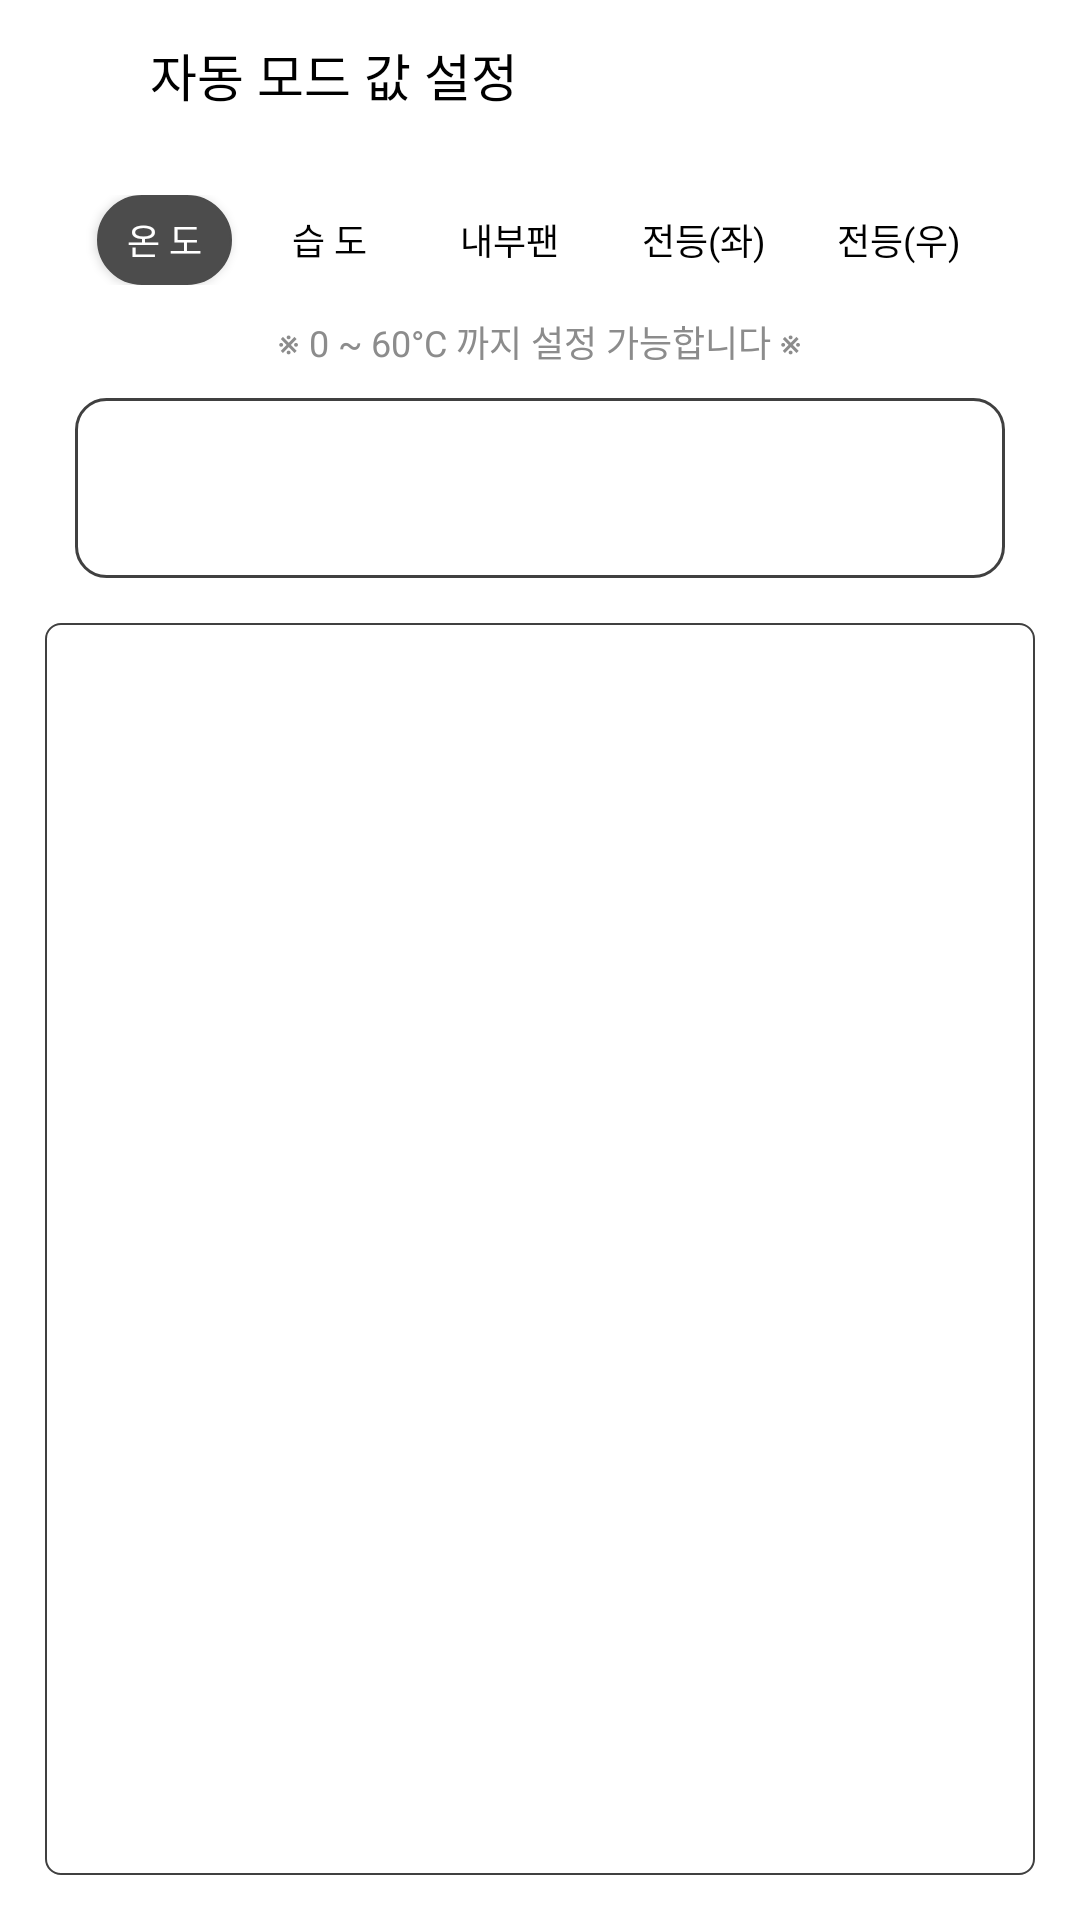

Write the Android layout XML for this screen, with the resource values it uses.
<!-- AndroidManifest.xml: application theme Theme.Plant_IOT_Phone -->
<!-- res/layout/activity_user_setting.xml -->
<?xml version="1.0" encoding="utf-8"?>
<LinearLayout xmlns:android="http://schemas.android.com/apk/res/android"
    xmlns:app="http://schemas.android.com/apk/res-auto"
    xmlns:tools="http://schemas.android.com/tools"
    android:layout_width="match_parent"
    android:layout_height="match_parent"
    android:orientation="vertical"
    tools:context=".UserSetting">
    <RelativeLayout
        android:layout_width="match_parent"
        android:layout_height="@dimen/size_50dp">

        <android.widget.Button
            android:id="@+id/homeBTN"
            android:layout_width="@dimen/size_25dp"
            android:layout_height="@dimen/size_25dp"
            android:layout_centerVertical="true"
            android:layout_marginLeft="@dimen/size_15dp"
            android:background="@drawable/backhome" />

        <TextView
            android:layout_width="wrap_content"
            android:layout_height="wrap_content"
            android:layout_centerVertical="true"
            android:layout_marginLeft="@dimen/size_10dp"
            android:layout_toRightOf="@+id/homeBTN"
            android:fontFamily="@font/main_font"
            android:text="자동 모드 값 설정"
            android:textColor="#000000"
            android:textSize="@dimen/size_17dp" />

        <android.widget.Button
            android:id="@+id/saveBTN"
            android:layout_width="@dimen/size_25dp"
            android:layout_height="@dimen/size_25dp"
            android:layout_alignParentEnd="true"
            android:layout_alignParentRight="true"
            android:layout_centerVertical="true"
            android:layout_marginRight="@dimen/size_15dp"
            android:background="@drawable/setting_save" />
    </RelativeLayout>

    <LinearLayout
        android:layout_width="match_parent"
        android:layout_height="wrap_content"
        android:layout_marginLeft="@dimen/size_10dp"
        android:layout_marginRight="@dimen/size_10dp"
        android:layout_marginTop="@dimen/size_15dp"
        android:gravity="center"
        android:orientation="horizontal">
            <android.widget.Button
                android:id="@+id/tempBTN"
                android:layout_width="@dimen/size_45dp"
                android:layout_height="@dimen/size_30dp"
                android:text="온 도"
                android:textColor="#ffffff"
                android:textSize="@dimen/size_12dp"
                android:fontFamily="@font/main_font"
                android:background="@drawable/setting_btn_click"/>
            <android.widget.Button
                android:id="@+id/humiBTN"
                android:layout_width="@dimen/size_45dp"
                android:layout_height="@dimen/size_30dp"
                android:layout_marginLeft="@dimen/size_10dp"
                android:text="습 도"
                android:textColor="#000000"
                android:textSize="@dimen/size_12dp"
                android:fontFamily="@font/main_font"
                android:background="@drawable/setting_btn_selector"/>
            <android.widget.Button
                android:id="@+id/fanBTN"
                android:layout_width="@dimen/size_55dp"
                android:layout_height="@dimen/size_30dp"
                android:layout_marginLeft="@dimen/size_10dp"
                android:text="내부팬"
                android:textColor="#000000"
                android:textSize="@dimen/size_12dp"
                android:fontFamily="@font/main_font"
                android:background="@drawable/setting_btn_selector"/>
            <android.widget.Button
                android:id="@+id/ledLBTN"
                android:layout_width="@dimen/size_55dp"
                android:layout_height="@dimen/size_30dp"
                android:layout_marginLeft="@dimen/size_10dp"
                android:text="전등(좌)"
                android:textColor="#000000"
                android:textSize="@dimen/size_12dp"
                android:fontFamily="@font/main_font"
                android:background="@drawable/setting_btn_selector"/>
            <android.widget.Button
                android:id="@+id/ledRBTN"
                android:layout_width="@dimen/size_55dp"
                android:layout_height="@dimen/size_30dp"
                android:layout_marginLeft="@dimen/size_10dp"
                android:text="전등(우)"
                android:textColor="#000000"
                android:textSize="@dimen/size_12dp"
                android:fontFamily="@font/main_font"
                android:background="@drawable/setting_btn_selector"/>
    </LinearLayout>

    <TextView
        android:id="@+id/cautionT"
        android:layout_width="wrap_content"
        android:layout_height="wrap_content"
        android:layout_marginTop="@dimen/size_10dp"
        android:text="※ 0 ~ 60°C 까지 설정 가능합니다 ※"
        android:textSize="@dimen/size_12dp"
        android:textColor="#8C8C8C"
        android:layout_gravity="center"
        android:fontFamily="@font/main_font"/>

    <LinearLayout
        android:layout_width="match_parent"
        android:layout_height="@dimen/size_60dp"
        android:layout_marginTop="@dimen/size_10dp"
        android:layout_marginLeft="@dimen/size_25dp"
        android:layout_marginRight="@dimen/size_25dp"
        android:gravity="center"
        android:background="@drawable/setting_value_layout">
        <TextView
            android:id="@+id/autoValue"
            android:layout_width="wrap_content"
            android:layout_height="wrap_content"
            android:text=""
            android:textColor="#000000"
            android:textSize="@dimen/size_17dp"
            android:textStyle="bold"
            android:fontFamily="@font/main_font"/>
    </LinearLayout>

    <LinearLayout
        android:layout_width="match_parent"
        android:layout_height="match_parent"
        android:layout_margin="@dimen/size_15dp"
        android:background="@drawable/setting_layout">
        <FrameLayout
            android:id="@+id/setFrame"
            android:layout_width="match_parent"
            android:layout_height="match_parent"
            android:layout_gravity="center"
            android:layout_margin="@dimen/size_15dp"/>
    </LinearLayout>

</LinearLayout>
<!-- resources referenced by this layout -->
<resources>
  <dimen name="size_10dp">15px</dimen>
  <dimen name="size_12dp">18px</dimen>
  <dimen name="size_15dp">22.5px</dimen>
  <dimen name="size_17dp">25.5px</dimen>
  <dimen name="size_25dp">37.5px</dimen>
  <dimen name="size_30dp">45px</dimen>
  <dimen name="size_45dp">67.5px</dimen>
  <dimen name="size_50dp">75px</dimen>
  <dimen name="size_55dp">82.5px</dimen>
  <dimen name="size_60dp">90px</dimen>
  <!-- drawable setting_btn_click (drawable) -->
  <?xml version="1.0" encoding="utf-8"?>
  <shape xmlns:android="http://schemas.android.com/apk/res/android"
      android:shape="rectangle">
      <stroke
          android:color="#4C4C4C"
          android:width="0.5dp"/>
      <solid
          android:color="#4C4C4C"/>
      <size
          android:width="70dp"
          android:height="70dp" />
      <corners android:radius="20dp" />
  </shape>
  <!-- drawable setting_btn_selector (drawable) -->
  <?xml version="1.0" encoding="utf-8"?>
  <selector xmlns:android="http://schemas.android.com/apk/res/android">
      <item android:drawable="@drawable/setting_btn_focus" android:state_pressed="true"/>
      <item android:drawable="@drawable/setting_btn_focus" android:state_focused="true"/>
      <item android:drawable="@drawable/setting_btn"/>
  </selector>
  <!-- drawable setting_layout (drawable) -->
  <?xml version="1.0" encoding="utf-8"?>
  <shape xmlns:android="http://schemas.android.com/apk/res/android"
      android:shape="rectangle">
      <stroke
          android:color="#404040"
          android:width="0.5dp"/>
      <solid
          android:color="@android:color/transparent"/>
      <size
          android:width="70dp"
          android:height="70dp" />
      <corners android:radius="5dp" />
  </shape>
  <!-- drawable setting_value_layout (drawable) -->
  <?xml version="1.0" encoding="utf-8"?>
  <shape xmlns:android="http://schemas.android.com/apk/res/android"
      android:shape="rectangle">
      <stroke
          android:color="#404040"
          android:width="1dp"/>
      <solid
          android:color="@android:color/transparent"/>
      <size
          android:width="70dp"
          android:height="70dp" />
      <corners android:radius="10dp" />
  </shape>
  <style name="Theme.Plant_IOT_Phone" parent="Theme.MaterialComponents.DayNight.DarkActionBar">
          
          <item name="colorPrimary">#000000</item>
          <item name="colorPrimaryVariant">#84A56C</item>
          <item name="colorOnPrimary">@color/black</item>
          
          <item name="colorSecondary">@color/teal_200</item>
          <item name="colorSecondaryVariant">@color/teal_700</item>
          <item name="colorOnSecondary">@color/black</item>
          
          <item name="android:statusBarColor" tools:targetApi="l">?attr/colorPrimaryVariant</item>
          
          <item name="windowNoTitle">true</item>
          <item name="android:windowLightStatusBar" tools:targetApi="m">true</item>
      </style>
  <!-- not gathered from this repository: default colours our renderer supplied (Android Studio template values) -->
  <color name="teal_200">#FF03DAC5</color>
  <color name="teal_700">#FF018786</color>
  <color name="black">#FF000000</color>
</resources>
